Image classification data set "dataset" (cameronlgreen/cockatoo_project on GitHub). Class labels (8): cockatoo, galah, king parrot, kookaburra, lorikeet, magpie, miner bird, rosella.

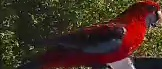
Label: rosella

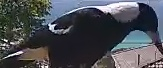
Label: magpie

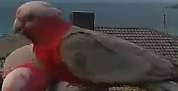
Label: galah

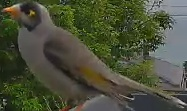
Label: miner bird

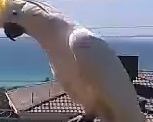
Label: cockatoo

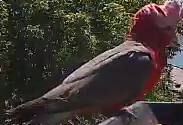
Label: galah
